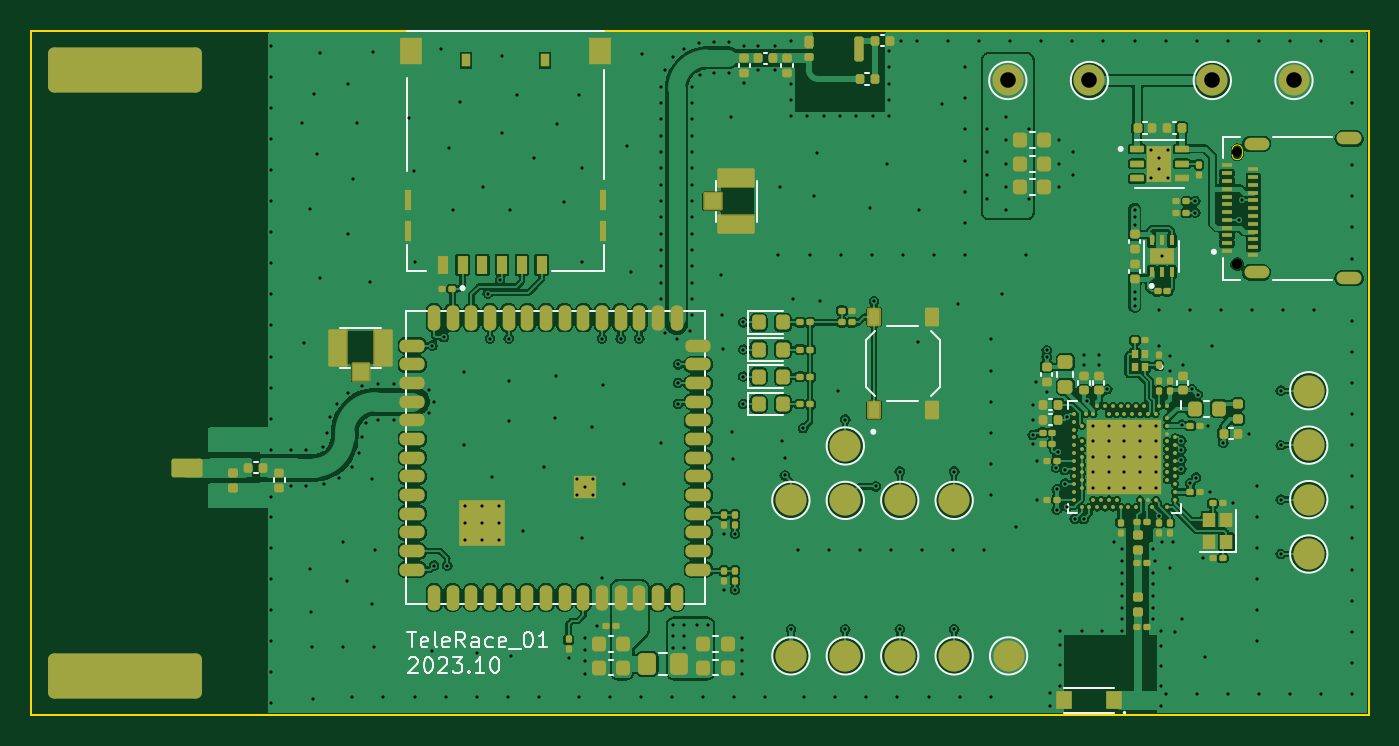
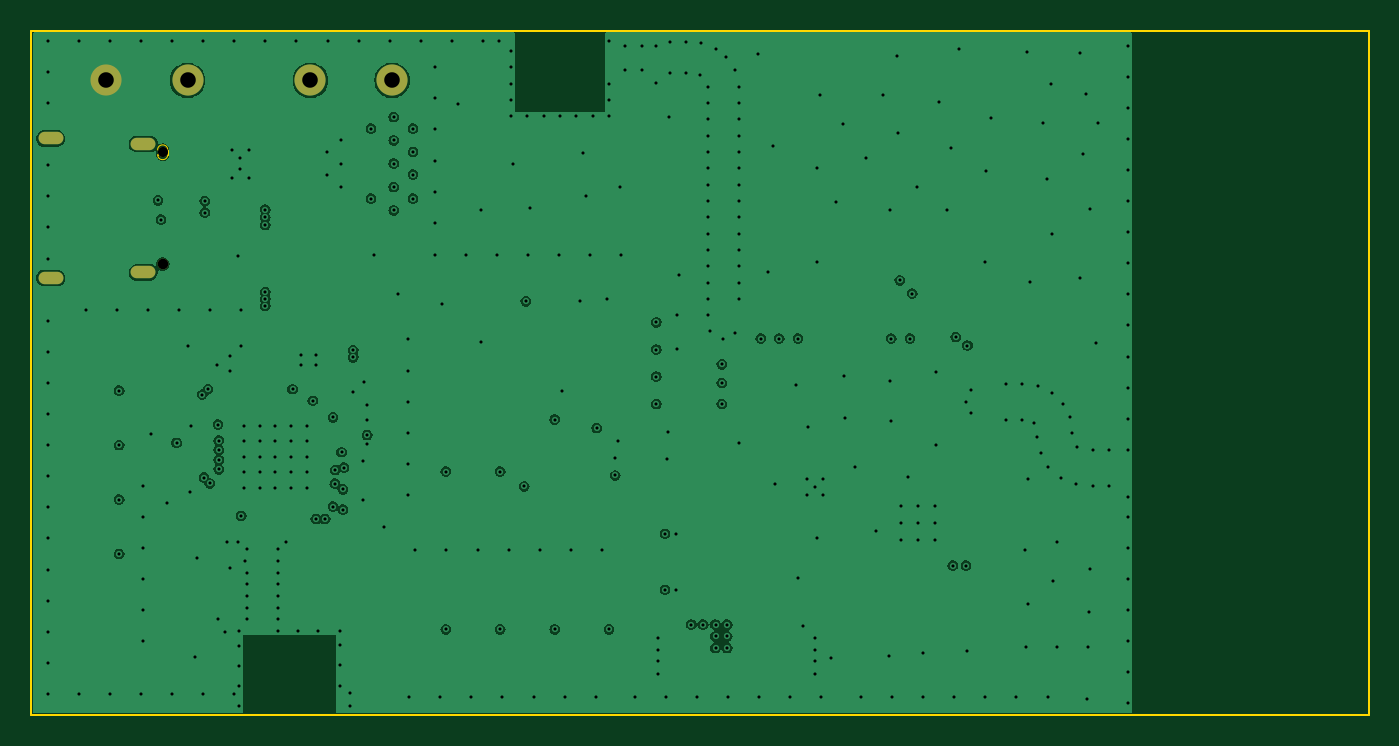
Circuit board: 13 layer files. Board 86.0 x 44.0 mm.
- bottom_copper: telemetry_box_01-B_Cu.gbr (78152 bytes)
- bottom_mask: telemetry_box_01-B_Mask.gbr (888 bytes)
- paste: telemetry_box_01-B_Paste.gbr (510 bytes)
- bottom_silk: telemetry_box_01-B_Silkscreen.gbr (900 bytes)
- outline: telemetry_box_01-Edge_Cuts.gbr (1097 bytes)
- top_copper: telemetry_box_01-F_Cu.gbr (302523 bytes)
- top_mask: telemetry_box_01-F_Mask.gbr (15095 bytes)
- paste: telemetry_box_01-F_Paste.gbr (14435 bytes)
- top_silk: telemetry_box_01-F_Silkscreen.gbr (33172 bytes)
- inner_copper: telemetry_box_01-In1_Cu.gbr (102335 bytes)
- inner_copper: telemetry_box_01-In2_Cu.gbr (117453 bytes)
- drill: telemetry_box_01-NPTH.drl (453 bytes)
- drill: telemetry_box_01-PTH.drl (8350 bytes)

=== bottom_copper: telemetry_box_01-B_Cu.gbr (78152 bytes, source omitted) ===
=== bottom_mask: telemetry_box_01-B_Mask.gbr ===
G04 #@! TF.GenerationSoftware,KiCad,Pcbnew,7.0.2*
G04 #@! TF.CreationDate,2023-10-17T11:35:56+03:00*
G04 #@! TF.ProjectId,telemetry_box_01,74656c65-6d65-4747-9279-5f626f785f30,rev?*
G04 #@! TF.SameCoordinates,Original*
G04 #@! TF.FileFunction,Soldermask,Bot*
G04 #@! TF.FilePolarity,Negative*
%FSLAX46Y46*%
G04 Gerber Fmt 4.6, Leading zero omitted, Abs format (unit mm)*
G04 Created by KiCad (PCBNEW 7.0.2) date 2023-10-17 11:35:56*
%MOMM*%
%LPD*%
G01*
G04 APERTURE LIST*
%ADD10C,0.675000*%
%ADD11C,0.650000*%
%ADD12O,1.600000X0.800000*%
%ADD13C,2.000000*%
G04 APERTURE END LIST*
D10*
X177550000Y-75015000D03*
D11*
X177550000Y-67815000D03*
D12*
X178800000Y-75545000D03*
X178800000Y-67285000D03*
X184750000Y-66925000D03*
X184750000Y-75905000D03*
D13*
X168050000Y-63200000D03*
X162800000Y-63200000D03*
X175950000Y-63200000D03*
X181200000Y-63200000D03*
M02*

=== paste: telemetry_box_01-B_Paste.gbr ===
G04 #@! TF.GenerationSoftware,KiCad,Pcbnew,7.0.2*
G04 #@! TF.CreationDate,2023-10-17T11:35:56+03:00*
G04 #@! TF.ProjectId,telemetry_box_01,74656c65-6d65-4747-9279-5f626f785f30,rev?*
G04 #@! TF.SameCoordinates,Original*
G04 #@! TF.FileFunction,Paste,Bot*
G04 #@! TF.FilePolarity,Positive*
%FSLAX46Y46*%
G04 Gerber Fmt 4.6, Leading zero omitted, Abs format (unit mm)*
G04 Created by KiCad (PCBNEW 7.0.2) date 2023-10-17 11:35:56*
%MOMM*%
%LPD*%
G01*
G04 APERTURE LIST*
G04 APERTURE END LIST*
M02*

=== bottom_silk: telemetry_box_01-B_Silkscreen.gbr ===
G04 #@! TF.GenerationSoftware,KiCad,Pcbnew,7.0.2*
G04 #@! TF.CreationDate,2023-10-17T11:35:56+03:00*
G04 #@! TF.ProjectId,telemetry_box_01,74656c65-6d65-4747-9279-5f626f785f30,rev?*
G04 #@! TF.SameCoordinates,Original*
G04 #@! TF.FileFunction,Legend,Bot*
G04 #@! TF.FilePolarity,Positive*
%FSLAX46Y46*%
G04 Gerber Fmt 4.6, Leading zero omitted, Abs format (unit mm)*
G04 Created by KiCad (PCBNEW 7.0.2) date 2023-10-17 11:35:56*
%MOMM*%
%LPD*%
G01*
G04 APERTURE LIST*
%ADD10C,0.675000*%
%ADD11C,0.650000*%
%ADD12O,1.600000X0.800000*%
%ADD13C,2.000000*%
G04 APERTURE END LIST*
%LPC*%
D10*
X177550000Y-75015000D03*
D11*
X177550000Y-67815000D03*
D12*
X178800000Y-75545000D03*
X178800000Y-67285000D03*
X184750000Y-66925000D03*
X184750000Y-75905000D03*
D13*
X168050000Y-63200000D03*
X162800000Y-63200000D03*
X175950000Y-63200000D03*
X181200000Y-63200000D03*
%LPD*%
M02*

=== outline: telemetry_box_01-Edge_Cuts.gbr ===
G04 #@! TF.GenerationSoftware,KiCad,Pcbnew,7.0.2*
G04 #@! TF.CreationDate,2023-10-17T11:35:56+03:00*
G04 #@! TF.ProjectId,telemetry_box_01,74656c65-6d65-4747-9279-5f626f785f30,rev?*
G04 #@! TF.SameCoordinates,Original*
G04 #@! TF.FileFunction,Profile,NP*
%FSLAX46Y46*%
G04 Gerber Fmt 4.6, Leading zero omitted, Abs format (unit mm)*
G04 Created by KiCad (PCBNEW 7.0.2) date 2023-10-17 11:35:56*
%MOMM*%
%LPD*%
G01*
G04 APERTURE LIST*
G04 #@! TA.AperFunction,Profile*
%ADD10C,0.100000*%
G04 #@! TD*
G04 #@! TA.AperFunction,Profile*
%ADD11C,0.010000*%
G04 #@! TD*
G04 APERTURE END LIST*
D10*
X186000000Y-104000000D02*
X186000000Y-60000000D01*
X186000000Y-60000000D02*
X100000000Y-60000000D01*
X100000000Y-60000000D02*
X100000000Y-104000000D01*
X100000000Y-104000000D02*
X186000000Y-104000000D01*
D11*
X177225000Y-67965000D02*
X177225000Y-67665000D01*
X177875000Y-67665000D02*
X177875000Y-67965000D01*
X177225000Y-67965000D02*
G75*
G03*
X177875000Y-67965000I325000J0D01*
G01*
X177875000Y-67665000D02*
G75*
G03*
X177225000Y-67665000I-325000J0D01*
G01*
M02*

=== top_copper: telemetry_box_01-F_Cu.gbr (302523 bytes, source omitted) ===
=== top_mask: telemetry_box_01-F_Mask.gbr (15095 bytes, source omitted) ===
=== paste: telemetry_box_01-F_Paste.gbr (14435 bytes, source omitted) ===
=== top_silk: telemetry_box_01-F_Silkscreen.gbr (33172 bytes, source omitted) ===
=== inner_copper: telemetry_box_01-In1_Cu.gbr (102335 bytes, source omitted) ===
=== inner_copper: telemetry_box_01-In2_Cu.gbr (117453 bytes, source omitted) ===
=== drill: telemetry_box_01-NPTH.drl ===
M48
; DRILL file {KiCad 7.0.2} date Tue Oct 17 11:37:12 2023
; FORMAT={-:-/ absolute / metric / decimal}
; #@! TF.CreationDate,2023-10-17T11:37:12+03:00
; #@! TF.GenerationSoftware,Kicad,Pcbnew,7.0.2
; #@! TF.FileFunction,NonPlated,1,4,NPTH
FMAT,2
METRIC
; #@! TA.AperFunction,NonPlated,NPTH,ComponentDrill
T1C0.650
; #@! TA.AperFunction,NonPlated,NPTH,ComponentDrill
T2C0.675
%
G90
G05
T1
X177.55Y-67.815
T2
X177.55Y-75.015
T0
M30

=== drill: telemetry_box_01-PTH.drl (8350 bytes, source omitted) ===
